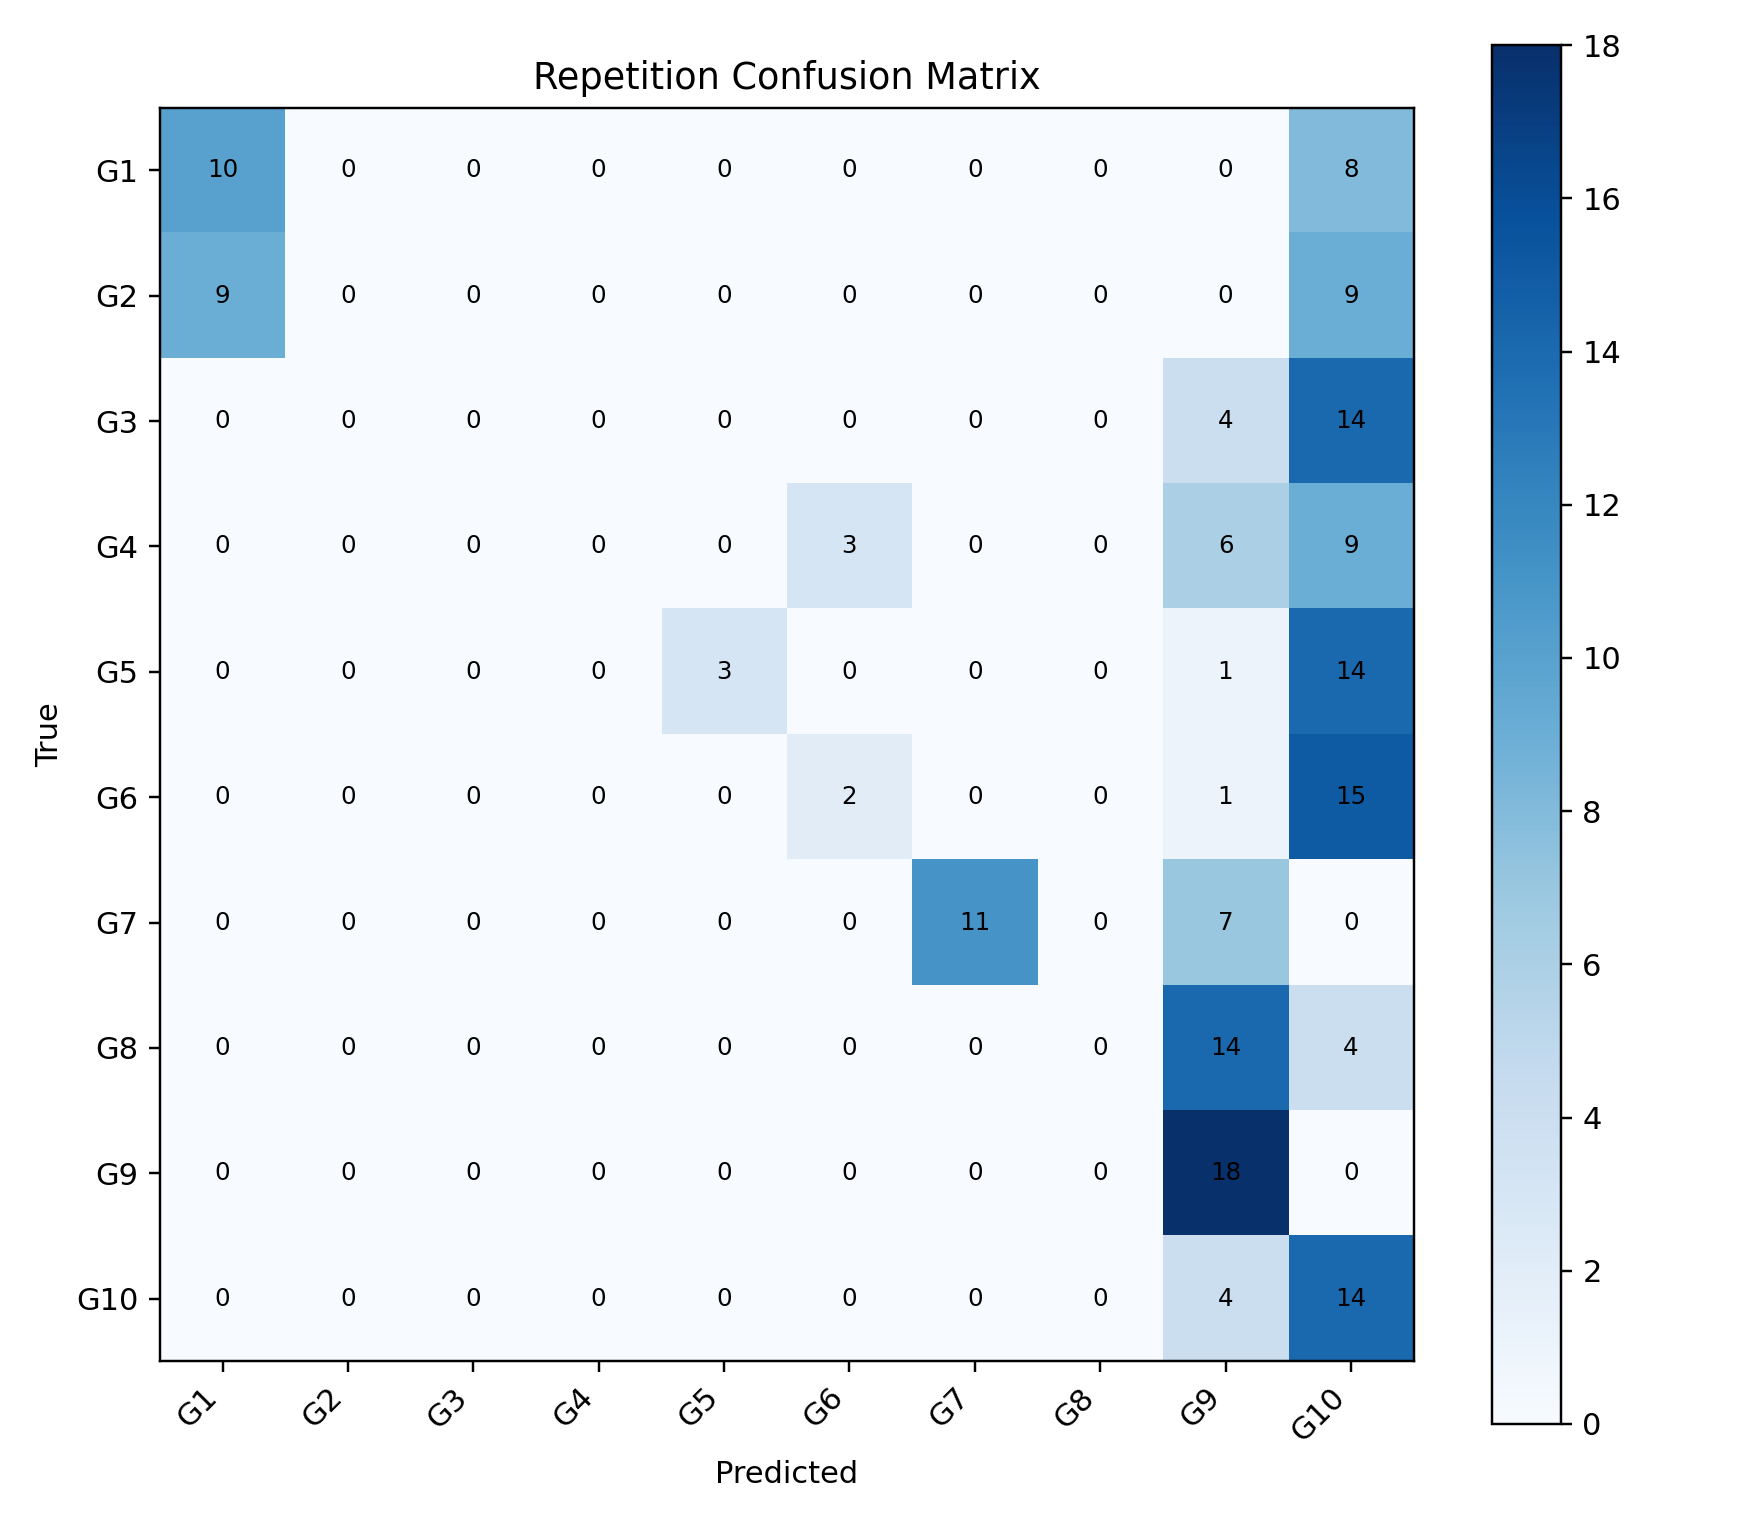

Values plotted in this chart, from the file beside it:
, G1, G2, G3, G4, G5, G6, G7, G8, G9, G10
G1, 10, 0, 0, 0, 0, 0, 0, 0, 0, 8
G2, 9, 0, 0, 0, 0, 0, 0, 0, 0, 9
G3, 0, 0, 0, 0, 0, 0, 0, 0, 4, 14
G4, 0, 0, 0, 0, 0, 3, 0, 0, 6, 9
G5, 0, 0, 0, 0, 3, 0, 0, 0, 1, 14
G6, 0, 0, 0, 0, 0, 2, 0, 0, 1, 15
G7, 0, 0, 0, 0, 0, 0, 11, 0, 7, 0
G8, 0, 0, 0, 0, 0, 0, 0, 0, 14, 4
G9, 0, 0, 0, 0, 0, 0, 0, 0, 18, 0
G10, 0, 0, 0, 0, 0, 0, 0, 0, 4, 14
